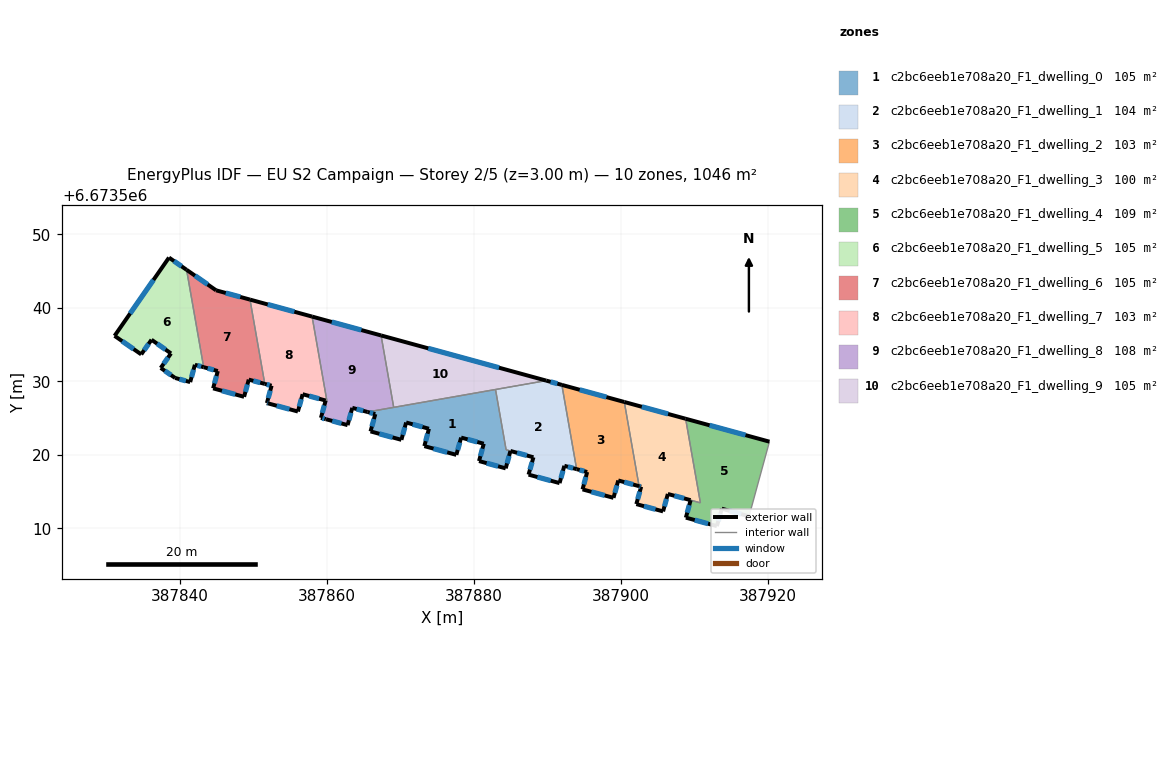
=== STOREY PLAN SPEC (per zone: floor XY polygon, exterior-wall plan segments, windows/doors) ===
zone 1: c2bc6eeb1e708a20_F1_dwelling_0  (104.6 m²)
  floor: (387882.94, 6673528.88) (387884.38, 6673520.68) (387884.97, 6673520.52) (387884.33, 6673518.15) (387880.70, 6673519.15) (387881.34, 6673521.50) (387878.27, 6673522.34) (387877.61, 6673519.99) (387873.26, 6673521.18) (387873.89, 6673523.54) (387870.79, 6673524.39) (387870.14, 6673522.04) (387865.94, 6673523.18) (387866.59, 6673525.54) (387865.53, 6673525.83)
  exterior wall: (387880.70, 6673519.15) – (387884.33, 6673518.15)  [3.8 m]
    window: (387881.74, 6673518.86) – (387883.29, 6673518.44)  [2.1 m²]
  exterior wall: (387881.34, 6673521.50) – (387880.70, 6673519.15)  [2.4 m]
    window: (387881.16, 6673520.83) – (387880.88, 6673519.82)  [1.3 m²]
  exterior wall: (387878.27, 6673522.34) – (387881.34, 6673521.50)  [3.2 m]
    window: (387879.15, 6673522.10) – (387880.46, 6673521.74)  [1.8 m²]
  exterior wall: (387877.61, 6673519.99) – (387878.27, 6673522.34)  [2.4 m]
    window: (387877.80, 6673520.66) – (387878.08, 6673521.67)  [1.3 m²]
  exterior wall: (387873.26, 6673521.18) – (387877.61, 6673519.99)  [4.5 m]
    window: (387874.51, 6673520.84) – (387876.37, 6673520.33)  [2.5 m²]
  exterior wall: (387873.89, 6673523.54) – (387873.26, 6673521.18)  [2.4 m]
    window: (387873.71, 6673522.87) – (387873.44, 6673521.85)  [1.3 m²]
  exterior wall: (387870.79, 6673524.39) – (387873.89, 6673523.54)  [3.2 m]
    window: (387871.67, 6673524.15) – (387873.00, 6673523.79)  [1.8 m²]
  exterior wall: (387870.14, 6673522.04) – (387870.79, 6673524.39)  [2.4 m]
    window: (387870.33, 6673522.71) – (387870.60, 6673523.72)  [1.3 m²]
  exterior wall: (387865.94, 6673523.18) – (387870.14, 6673522.04)  [4.4 m]
    window: (387867.14, 6673522.86) – (387868.94, 6673522.36)  [2.4 m²]
  exterior wall: (387866.59, 6673525.54) – (387865.94, 6673523.18)  [2.4 m]
    window: (387866.41, 6673524.86) – (387866.13, 6673523.86)  [1.3 m²]
  exterior wall: (387865.53, 6673525.83) – (387866.59, 6673525.54)  [1.1 m]
    window: (387865.83, 6673525.74) – (387866.29, 6673525.62)  [0.6 m²]
  exterior wall: (387884.33, 6673518.15) – (387884.97, 6673520.52)  [2.5 m]
    window: (387884.51, 6673518.83) – (387884.79, 6673519.84)  [1.4 m²]
  interior walls: 4
zone 2: c2bc6eeb1e708a20_F1_dwelling_1  (103.8 m²)
  floor: (387891.97, 6673529.51) (387893.98, 6673518.05) (387892.30, 6673518.50) (387891.66, 6673516.15) (387887.44, 6673517.30) (387888.10, 6673519.66) (387884.38, 6673520.68) (387882.94, 6673528.88) (387889.84, 6673530.09)
  exterior wall: (387891.97, 6673529.51) – (387889.84, 6673530.09)  [2.2 m]
    window: (387891.36, 6673529.68) – (387890.44, 6673529.93)  [1.2 m²]
  exterior wall: (387892.30, 6673518.50) – (387893.98, 6673518.05)  [1.7 m]
    window: (387892.78, 6673518.37) – (387893.50, 6673518.18)  [1.0 m²]
  exterior wall: (387891.66, 6673516.15) – (387892.30, 6673518.50)  [2.4 m]
    window: (387891.84, 6673516.82) – (387892.12, 6673517.83)  [1.3 m²]
  exterior wall: (387887.44, 6673517.30) – (387891.66, 6673516.15)  [4.4 m]
    window: (387888.64, 6673516.97) – (387890.45, 6673516.48)  [2.4 m²]
  exterior wall: (387888.10, 6673519.66) – (387887.44, 6673517.30)  [2.4 m]
    window: (387887.91, 6673518.99) – (387887.63, 6673517.98)  [1.3 m²]
  exterior wall: (387884.98, 6673520.52) – (387888.10, 6673519.66)  [3.2 m]
    window: (387885.87, 6673520.27) – (387887.21, 6673519.91)  [1.8 m²]
  interior walls: 4
zone 3: c2bc6eeb1e708a20_F1_dwelling_2  (103.3 m²)
  floor: (387900.46, 6673527.18) (387902.47, 6673515.73) (387899.64, 6673516.51) (387898.99, 6673514.14) (387894.78, 6673515.29) (387895.41, 6673517.66) (387893.98, 6673518.05) (387891.97, 6673529.51)
  exterior wall: (387895.41, 6673517.66) – (387894.78, 6673515.29)  [2.4 m]
    window: (387895.23, 6673516.98) – (387894.96, 6673515.97)  [1.3 m²]
  exterior wall: (387893.98, 6673518.05) – (387895.41, 6673517.66)  [1.5 m]
    window: (387894.39, 6673517.94) – (387895.00, 6673517.77)  [0.8 m²]
  exterior wall: (387900.46, 6673527.18) – (387891.97, 6673529.51)  [8.8 m]
    window: (387898.03, 6673527.85) – (387894.39, 6673528.84)  [4.9 m²]
  exterior wall: (387899.64, 6673516.51) – (387902.47, 6673515.73)  [2.9 m]
    window: (387900.45, 6673516.29) – (387901.66, 6673515.95)  [1.6 m²]
  exterior wall: (387898.99, 6673514.14) – (387899.64, 6673516.51)  [2.5 m]
    window: (387899.18, 6673514.82) – (387899.46, 6673515.83)  [1.4 m²]
  exterior wall: (387894.78, 6673515.29) – (387898.99, 6673514.14)  [4.4 m]
    window: (387895.99, 6673514.97) – (387897.79, 6673514.47)  [2.4 m²]
  interior walls: 2
zone 4: c2bc6eeb1e708a20_F1_dwelling_3  (100.1 m²)
  floor: (387908.80, 6673524.90) (387910.81, 6673513.47) (387906.38, 6673514.67) (387905.74, 6673512.30) (387902.10, 6673513.29) (387902.75, 6673515.66) (387902.47, 6673515.73) (387900.46, 6673527.18)
  exterior wall: (387906.38, 6673514.67) – (387909.48, 6673513.83)  [3.2 m]
    window: (387907.27, 6673514.43) – (387908.59, 6673514.07)  [1.8 m²]
  exterior wall: (387905.74, 6673512.30) – (387906.38, 6673514.67)  [2.5 m]
    window: (387905.92, 6673512.98) – (387906.20, 6673513.99)  [1.4 m²]
  exterior wall: (387902.10, 6673513.29) – (387905.74, 6673512.30)  [3.8 m]
    window: (387903.14, 6673513.01) – (387904.70, 6673512.58)  [2.1 m²]
  exterior wall: (387902.75, 6673515.66) – (387902.10, 6673513.29)  [2.5 m]
    window: (387902.57, 6673514.98) – (387902.29, 6673513.97)  [1.4 m²]
  exterior wall: (387902.47, 6673515.73) – (387902.75, 6673515.66)  [0.3 m]
    window: (387902.55, 6673515.71) – (387902.67, 6673515.68)  [0.2 m²]
  exterior wall: (387908.80, 6673524.90) – (387900.46, 6673527.18)  [8.6 m]
    window: (387906.42, 6673525.56) – (387902.84, 6673526.53)  [4.8 m²]
  interior walls: 3
zone 5: c2bc6eeb1e708a20_F1_dwelling_4  (109.0 m²)
  floor: (387920.20, 6673521.79) (387917.43, 6673511.63) (387913.72, 6673512.67) (387913.05, 6673510.30) (387908.84, 6673511.45) (387909.48, 6673513.83) (387910.81, 6673513.47) (387908.80, 6673524.90)
  exterior wall: (387920.20, 6673521.79) – (387908.80, 6673524.90)  [11.8 m]
    window: (387916.95, 6673522.68) – (387912.06, 6673524.01)  [6.5 m²]
  exterior wall: (387913.72, 6673512.67) – (387917.43, 6673511.63)  [3.8 m]
    window: (387914.78, 6673512.37) – (387916.37, 6673511.93)  [2.1 m²]
  exterior wall: (387913.05, 6673510.30) – (387913.72, 6673512.67)  [2.5 m]
    window: (387913.24, 6673510.98) – (387913.53, 6673511.99)  [1.4 m²]
  exterior wall: (387908.84, 6673511.45) – (387913.05, 6673510.30)  [4.4 m]
    window: (387910.04, 6673511.12) – (387911.85, 6673510.63)  [2.4 m²]
  exterior wall: (387909.48, 6673513.83) – (387908.84, 6673511.45)  [2.5 m]
    window: (387909.30, 6673513.15) – (387909.02, 6673512.13)  [1.4 m²]
  interior walls: 3
zone 6: c2bc6eeb1e708a20_F1_dwelling_5  (104.6 m²)
  floor: (387840.92, 6673545.16) (387843.24, 6673531.92) (387842.05, 6673532.24) (387841.41, 6673529.89) (387839.36, 6673530.45) (387837.40, 6673531.82) (387838.80, 6673533.79) (387836.15, 6673535.65) (387834.75, 6673533.66) (387831.12, 6673536.18) (387838.53, 6673546.83)
  exterior wall: (387837.40, 6673531.82) – (387839.36, 6673530.45)  [2.4 m]
    window: (387837.96, 6673531.43) – (387838.80, 6673530.84)  [1.3 m²]
  exterior wall: (387838.80, 6673533.79) – (387837.40, 6673531.82)  [2.4 m]
    window: (387838.40, 6673533.23) – (387837.80, 6673532.38)  [1.3 m²]
  exterior wall: (387836.15, 6673535.65) – (387838.80, 6673533.79)  [3.2 m]
    window: (387836.91, 6673535.12) – (387838.04, 6673534.32)  [1.8 m²]
  exterior wall: (387834.75, 6673533.66) – (387836.15, 6673535.65)  [2.4 m]
    window: (387835.15, 6673534.23) – (387835.75, 6673535.08)  [1.3 m²]
  exterior wall: (387831.12, 6673536.18) – (387834.75, 6673533.66)  [4.4 m]
    window: (387832.16, 6673535.46) – (387833.72, 6673534.38)  [2.4 m²]
  exterior wall: (387838.53, 6673546.83) – (387831.12, 6673536.18)  [13.0 m]
    window: (387836.41, 6673543.78) – (387833.24, 6673539.22)  [7.1 m²]
  exterior wall: (387840.92, 6673545.16) – (387838.53, 6673546.83)  [2.9 m]
    window: (387840.24, 6673545.64) – (387839.21, 6673546.35)  [1.6 m²]
  exterior wall: (387842.05, 6673532.24) – (387843.24, 6673531.92)  [1.2 m]
    window: (387842.39, 6673532.15) – (387842.90, 6673532.01)  [0.7 m²]
  exterior wall: (387841.41, 6673529.89) – (387842.05, 6673532.24)  [2.4 m]
    window: (387841.59, 6673530.56) – (387841.87, 6673531.57)  [1.3 m²]
  exterior wall: (387839.36, 6673530.45) – (387841.41, 6673529.89)  [2.1 m]
    window: (387839.95, 6673530.29) – (387840.82, 6673530.05)  [1.2 m²]
  interior walls: 1
zone 7: c2bc6eeb1e708a20_F1_dwelling_6  (104.5 m²)
  floor: (387849.55, 6673541.11) (387851.56, 6673529.64) (387849.38, 6673530.23) (387848.74, 6673527.89) (387844.53, 6673529.04) (387845.16, 6673531.39) (387843.24, 6673531.92) (387840.92, 6673545.16) (387844.93, 6673542.37)
  exterior wall: (387845.16, 6673531.39) – (387844.53, 6673529.04)  [2.4 m]
    window: (387844.98, 6673530.72) – (387844.71, 6673529.71)  [1.3 m²]
  exterior wall: (387843.24, 6673531.92) – (387845.16, 6673531.39)  [2.0 m]
    window: (387843.79, 6673531.77) – (387844.62, 6673531.54)  [1.1 m²]
  exterior wall: (387844.93, 6673542.37) – (387840.92, 6673545.16)  [4.9 m]
    window: (387843.79, 6673543.17) – (387842.07, 6673544.36)  [2.7 m²]
  exterior wall: (387849.55, 6673541.11) – (387844.93, 6673542.37)  [4.8 m]
    window: (387848.23, 6673541.47) – (387846.25, 6673542.01)  [2.6 m²]
  exterior wall: (387849.38, 6673530.23) – (387851.56, 6673529.64)  [2.3 m]
    window: (387850.00, 6673530.06) – (387850.93, 6673529.81)  [1.2 m²]
  exterior wall: (387848.74, 6673527.89) – (387849.38, 6673530.23)  [2.4 m]
    window: (387848.92, 6673528.56) – (387849.20, 6673529.56)  [1.3 m²]
  exterior wall: (387844.53, 6673529.04) – (387848.74, 6673527.89)  [4.4 m]
    window: (387845.74, 6673528.71) – (387847.54, 6673528.22)  [2.4 m²]
  interior walls: 2
zone 8: c2bc6eeb1e708a20_F1_dwelling_7  (102.9 m²)
  floor: (387857.99, 6673538.80) (387860.01, 6673527.33) (387856.70, 6673528.24) (387856.06, 6673525.88) (387852.02, 6673526.99) (387851.85, 6673527.04) (387852.48, 6673529.40) (387851.56, 6673529.64) (387849.55, 6673541.11)
  exterior wall: (387856.06, 6673525.88) – (387856.70, 6673528.24)  [2.4 m]
    window: (387856.25, 6673526.56) – (387856.52, 6673527.57)  [1.3 m²]
  exterior wall: (387852.02, 6673526.99) – (387856.06, 6673525.88)  [4.2 m]
    window: (387853.18, 6673526.67) – (387854.91, 6673526.20)  [2.3 m²]
  exterior wall: (387851.85, 6673527.04) – (387852.02, 6673526.99)  [0.2 m]
    window: (387851.90, 6673527.02) – (387851.97, 6673527.00)  [0.1 m²]
  exterior wall: (387852.48, 6673529.40) – (387851.85, 6673527.04)  [2.4 m]
    window: (387852.30, 6673528.72) – (387852.03, 6673527.71)  [1.3 m²]
  exterior wall: (387851.56, 6673529.64) – (387852.48, 6673529.40)  [1.0 m]
    window: (387851.82, 6673529.57) – (387852.22, 6673529.47)  [0.5 m²]
  exterior wall: (387857.99, 6673538.80) – (387849.55, 6673541.11)  [8.8 m]
    window: (387855.58, 6673539.46) – (387851.96, 6673540.45)  [4.8 m²]
  exterior wall: (387856.70, 6673528.24) – (387859.84, 6673527.38)  [3.3 m]
    window: (387857.60, 6673528.00) – (387858.94, 6673527.63)  [1.8 m²]
  interior walls: 3
zone 9: c2bc6eeb1e708a20_F1_dwelling_8  (108.5 m²)
  floor: (387867.38, 6673536.23) (387869.09, 6673526.45) (387865.53, 6673525.83) (387863.46, 6673526.39) (387862.82, 6673524.04) (387859.90, 6673524.84) (387859.86, 6673524.85) (387859.20, 6673525.03) (387859.84, 6673527.38) (387860.01, 6673527.33) (387857.99, 6673538.80)
  exterior wall: (387867.38, 6673536.23) – (387857.99, 6673538.80)  [9.7 m]
    window: (387864.70, 6673536.97) – (387860.67, 6673538.07)  [5.4 m²]
  exterior wall: (387863.46, 6673526.39) – (387865.53, 6673525.83)  [2.1 m]
    window: (387864.05, 6673526.23) – (387864.94, 6673525.99)  [1.2 m²]
  exterior wall: (387862.82, 6673524.04) – (387863.46, 6673526.39)  [2.4 m]
    window: (387863.01, 6673524.71) – (387863.28, 6673525.72)  [1.3 m²]
  exterior wall: (387859.90, 6673524.84) – (387862.82, 6673524.04)  [3.0 m]
    window: (387860.73, 6673524.61) – (387861.99, 6673524.26)  [1.7 m²]
  exterior wall: (387859.86, 6673524.85) – (387859.90, 6673524.84)  [0.0 m]
  exterior wall: (387859.20, 6673525.03) – (387859.86, 6673524.85)  [0.7 m]
    window: (387859.39, 6673524.98) – (387859.67, 6673524.90)  [0.4 m²]
  exterior wall: (387859.84, 6673527.38) – (387859.20, 6673525.03)  [2.4 m]
    window: (387859.66, 6673526.71) – (387859.38, 6673525.70)  [1.3 m²]
  interior walls: 4
zone 10: c2bc6eeb1e708a20_F1_dwelling_9  (104.6 m²)
  floor: (387889.84, 6673530.09) (387869.09, 6673526.45) (387867.38, 6673536.23)
  exterior wall: (387889.84, 6673530.09) – (387867.38, 6673536.23)  [23.3 m]
    window: (387883.42, 6673531.85) – (387873.79, 6673534.48)  [12.8 m²]
  interior walls: 3

=== DERIVED (storey summary) ===
Building: EU S2 Campaign
Storey: 2 of 5  (floor level z = 3.00 m)
Storey gross floor area: 1045.8 m²
Zones on this storey: 10
  - c2bc6eeb1e708a20_F1_dwelling_0: floor 104.6 m²; exterior wall 34.8 m (104.4 m²); 12 window(s) 19.2 m²; WWR 18.4%
  - c2bc6eeb1e708a20_F1_dwelling_1: floor 103.8 m²; exterior wall 16.4 m (49.3 m²); 6 window(s) 9.1 m²; WWR 18.4%
  - c2bc6eeb1e708a20_F1_dwelling_2: floor 103.3 m²; exterior wall 22.5 m (67.5 m²); 6 window(s) 12.4 m²; WWR 18.4%
  - c2bc6eeb1e708a20_F1_dwelling_3: floor 100.1 m²; exterior wall 20.8 m (62.5 m²); 6 window(s) 11.5 m²; WWR 18.4%
  - c2bc6eeb1e708a20_F1_dwelling_4: floor 109.0 m²; exterior wall 25.0 m (74.9 m²); 5 window(s) 13.8 m²; WWR 18.4%
  - c2bc6eeb1e708a20_F1_dwelling_5: floor 104.6 m²; exterior wall 36.6 m (109.7 m²); 10 window(s) 20.2 m²; WWR 18.4%
  - c2bc6eeb1e708a20_F1_dwelling_6: floor 104.5 m²; exterior wall 23.1 m (69.4 m²); 7 window(s) 12.8 m²; WWR 18.4%
  - c2bc6eeb1e708a20_F1_dwelling_7: floor 102.9 m²; exterior wall 22.2 m (66.7 m²); 7 window(s) 12.2 m²; WWR 18.4%
  - c2bc6eeb1e708a20_F1_dwelling_8: floor 108.5 m²; exterior wall 20.5 m (61.5 m²); 6 window(s) 11.3 m²; WWR 18.3%
  - c2bc6eeb1e708a20_F1_dwelling_9: floor 104.6 m²; exterior wall 23.3 m (69.8 m²); 1 window(s) 12.8 m²; WWR 18.4%
Zone adjacency (shared interzone walls):
  - c2bc6eeb1e708a20_F1_dwelling_0 ↔ c2bc6eeb1e708a20_F1_dwelling_1
  - c2bc6eeb1e708a20_F1_dwelling_0 ↔ c2bc6eeb1e708a20_F1_dwelling_8
  - c2bc6eeb1e708a20_F1_dwelling_0 ↔ c2bc6eeb1e708a20_F1_dwelling_9
  - c2bc6eeb1e708a20_F1_dwelling_1 ↔ c2bc6eeb1e708a20_F1_dwelling_2
  - c2bc6eeb1e708a20_F1_dwelling_1 ↔ c2bc6eeb1e708a20_F1_dwelling_9
  - c2bc6eeb1e708a20_F1_dwelling_2 ↔ c2bc6eeb1e708a20_F1_dwelling_3
  - c2bc6eeb1e708a20_F1_dwelling_3 ↔ c2bc6eeb1e708a20_F1_dwelling_4
  - c2bc6eeb1e708a20_F1_dwelling_5 ↔ c2bc6eeb1e708a20_F1_dwelling_6
  - c2bc6eeb1e708a20_F1_dwelling_6 ↔ c2bc6eeb1e708a20_F1_dwelling_7
  - c2bc6eeb1e708a20_F1_dwelling_7 ↔ c2bc6eeb1e708a20_F1_dwelling_8
  - c2bc6eeb1e708a20_F1_dwelling_8 ↔ c2bc6eeb1e708a20_F1_dwelling_9